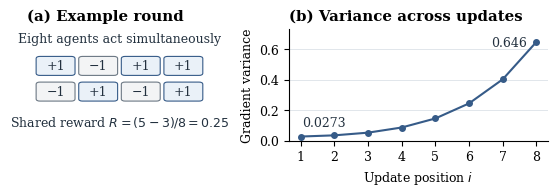

The script that saved this image: (Note: this script raises an exception after producing the figure.)
"""Reproduce the switch game figure by exactly enumerating the rollout actions."""

from itertools import product
from math import prod
from pathlib import Path
from statistics import pvariance

import matplotlib

matplotlib.use("Agg")
import matplotlib.pyplot as plt
from matplotlib.patches import FancyBboxPatch


def gradient_variances(n, epsilon):
    actions = list(product((-1, 1), repeat=n))
    return [
        pvariance(
            prod(1 + epsilon * a for a in action[:i]) * (sum(action) / n) * action[i] / 2
            for action in actions
        )
        for i in range(n)
    ]


def main():
    n, epsilon = 8, 0.5
    variances = gradient_variances(n, epsilon)
    blue = "#365B88"
    ink = "#23313F"
    plt.rcParams.update({"font.family": "serif", "font.size": 9, "pdf.fonttype": 42})
    fig, (game, curve) = plt.subplots(
        1, 2, figsize=(5.5, 1.85), width_ratios=(1, 1.4), layout="constrained"
    )

    game.set_title("(a) Example round", loc="left", fontweight="bold")
    game.set_axis_off()
    game.text(0.5, 0.88, "Eight agents act simultaneously", ha="center", color=ink)
    switches = (1, -1, 1, 1, -1, 1, -1, 1)
    for i, value in enumerate(switches):
        row, col = divmod(i, 4)
        x, y = 0.055 + 0.23 * col, 0.59 - 0.23 * row
        game.add_patch(
            FancyBboxPatch(
                (x, y), 0.20, 0.16, boxstyle="round,pad=0.005,rounding_size=0.02",
                edgecolor=blue if value > 0 else "#6C7884",
                facecolor="#EAF1F8" if value > 0 else "#F3F4F5", linewidth=0.8,
            )
        )
        game.text(x + 0.10, y + 0.08, f"{value:+d}".replace("-", "−"),
                  ha="center", va="center", color=ink)
    game.text(0.5, 0.13, r"Shared reward $R=(5-3)/8=0.25$", ha="center", color=ink)

    curve.set_title("(b) Variance across updates", loc="left", fontweight="bold")
    curve.plot(range(1, n + 1), variances, color=blue, marker="o", markersize=4, linewidth=1.5)
    curve.set(xlabel="Update position $i$", ylabel="Gradient variance",
              xticks=range(1, n + 1), yticks=(0, 0.2, 0.4, 0.6),
              xlim=(0.65, 8.35), ylim=(0, 0.73))
    curve.set_axisbelow(True)
    curve.grid(axis="y", color="#DCE2E8", linewidth=0.6)
    curve.spines[["right", "top"]].set_visible(False)
    curve.annotate(f"{variances[0]:.4f}", (1, variances[0]), textcoords="offset points",
                   xytext=(1, 7), ha="left", color=ink)
    curve.annotate(f"{variances[-1]:.3f}", (n, variances[-1]), textcoords="offset points",
                   xytext=(-7, -1), ha="right", va="center", color=ink)

    fig.savefig(Path(__file__).with_suffix(".pdf"), metadata={"CreationDate": None})
    plt.close(fig)


if __name__ == "__main__":
    main()
